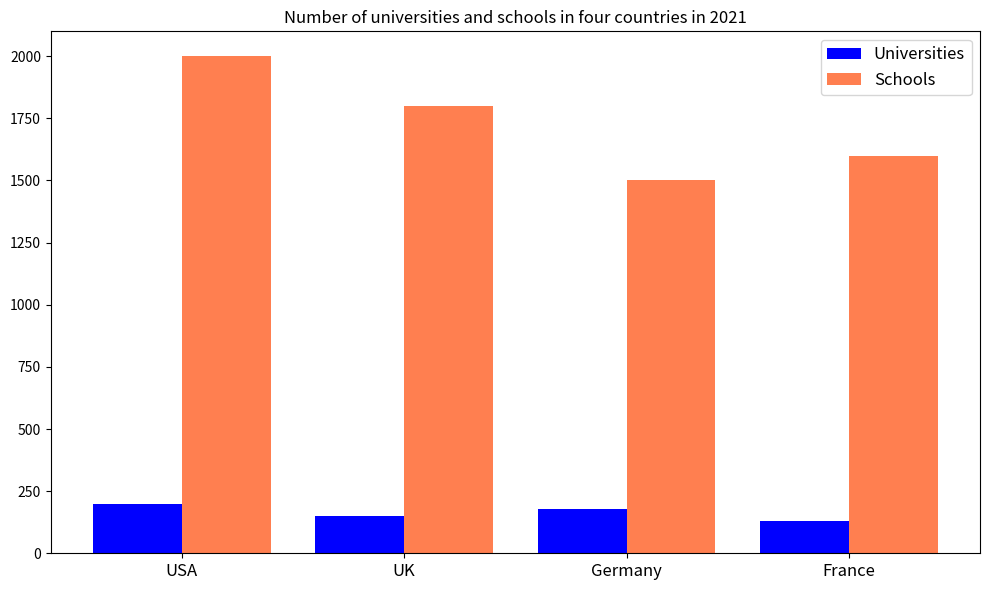

The script that saved this image: (Note: this script raises an exception after producing the figure.)

import matplotlib.pyplot as plt
import numpy as np

data=[["USA",200,2000],["UK",150,1800],["Germany",180,1500],["France",130,1600]]

x=np.arange(len(data))
universities=[num[1] for num in data]
schools=[num[2] for num in data]

fig=plt.figure(figsize=(10,6))
ax=fig.add_subplot()

ax.bar(x-0.2, universities, width=0.4, label='Universities',color='b')
ax.bar(x+0.2, schools, width=0.4, label='Schools',color='#FF7F50')

ax.set_xticks(x)
ax.set_xticklabels([num[0] for num in data], rotation=0, fontsize='large')
ax.set_title("Number of universities and schools in four countries in 2021")
ax.legend(fontsize='large')
plt.tight_layout()
plt.savefig('bar chart/png/159.png', dpi=300)
plt.clf()
